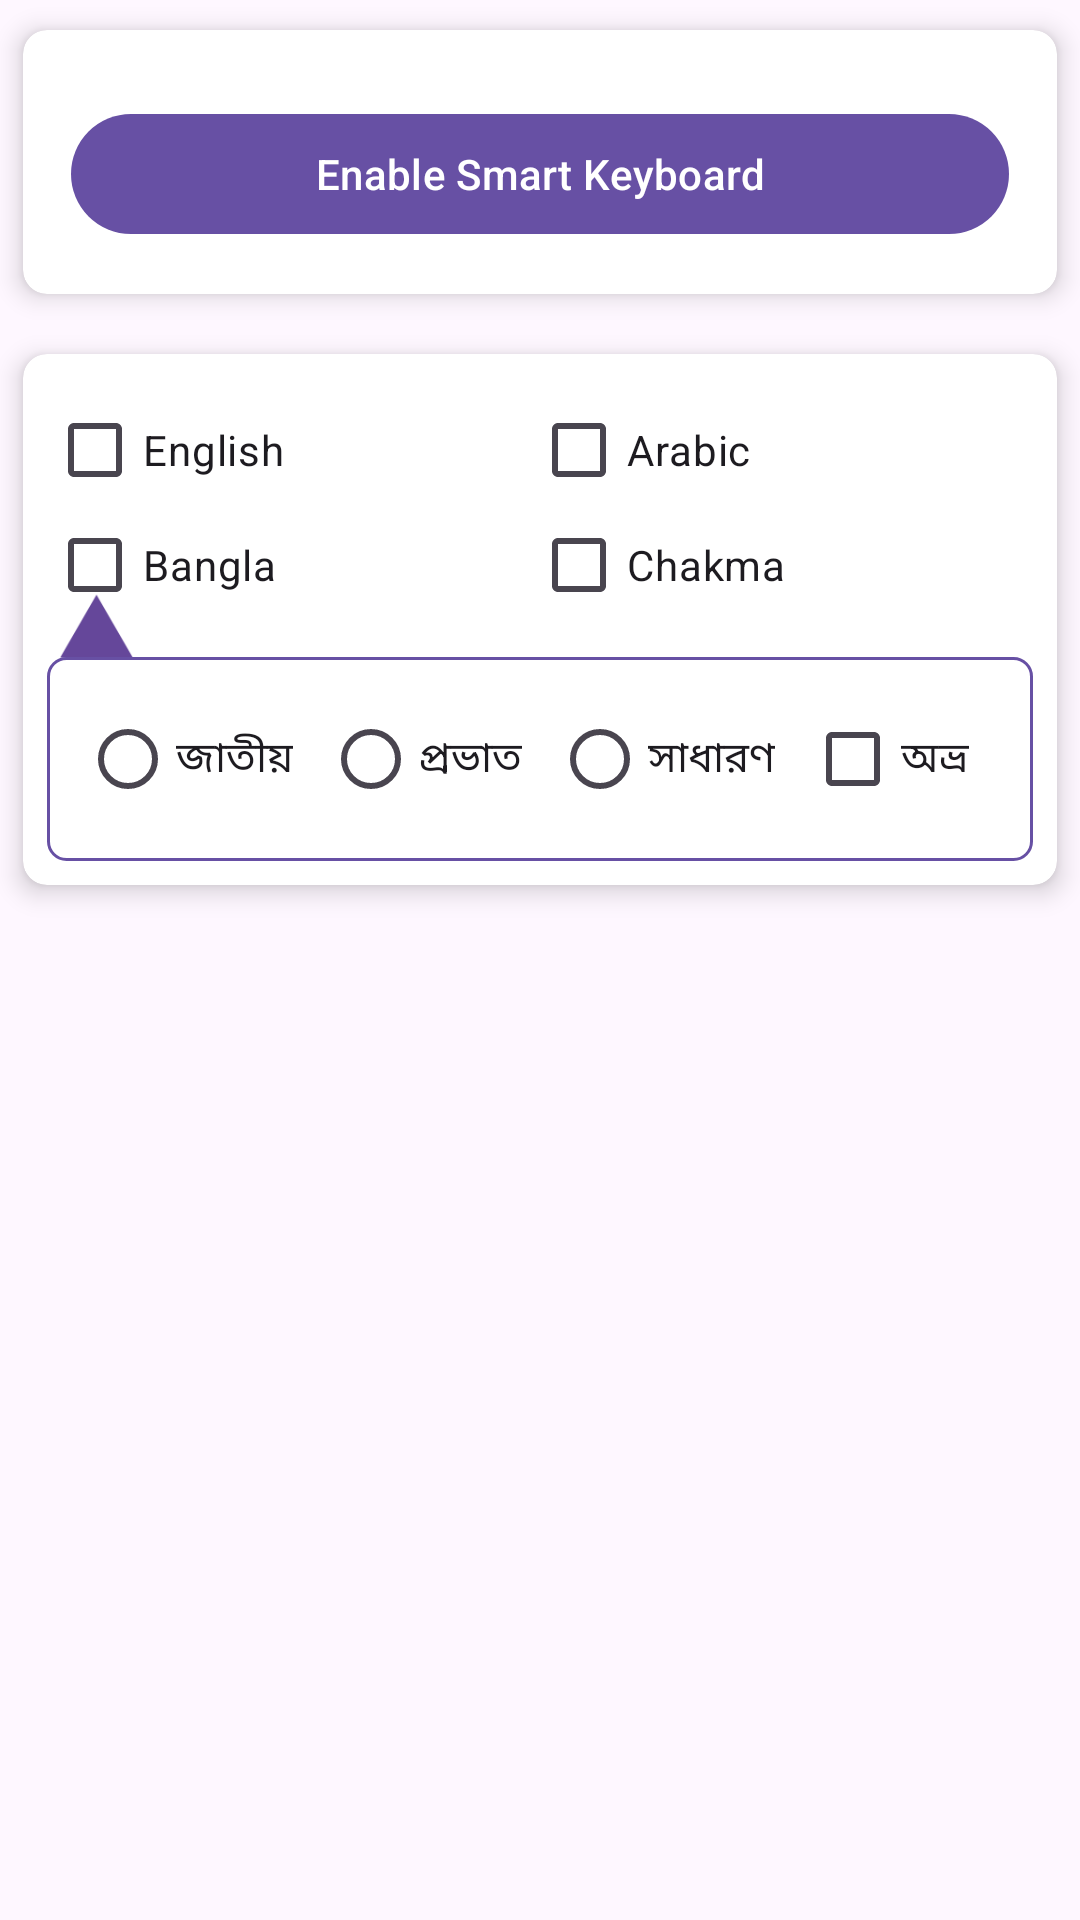

Here is an Android app screen rendered from its layout file. Give the layout XML and the strings, colors and styles it references.
<!-- AndroidManifest.xml: application theme Theme.SmartKeyboard -->
<!-- res/layout/activity_main.xml -->
<?xml version="1.0" encoding="utf-8"?>
<LinearLayout xmlns:android="http://schemas.android.com/apk/res/android"
    xmlns:app="http://schemas.android.com/apk/res-auto"
    xmlns:tools="http://schemas.android.com/tools"
    android:orientation="vertical"
    android:layout_width="match_parent"
    android:layout_height="match_parent"
    tools:context=".MainActivity">

    <androidx.cardview.widget.CardView
        android:id="@+id/keyboardPermissionsSection"
        android:layout_width="match_parent"
        android:layout_height="wrap_content"
        android:layout_margin="0dp"
        app:cardCornerRadius="8dp"
        app:cardElevation="5dp"
        app:cardUseCompatPadding="true">

        <LinearLayout
            android:layout_width="match_parent"
            android:layout_height="wrap_content"
            android:orientation="vertical"
            android:padding="16dp">

            <com.google.android.material.button.MaterialButton
                android:id="@+id/enableSmartKeyboardButton"
                android:layout_width="match_parent"
                android:layout_height="wrap_content"
                android:text="@string/enable_smart_keyboard_button"
                android:layout_marginTop="8dp" />
        </LinearLayout>
    </androidx.cardview.widget.CardView>

    <androidx.cardview.widget.CardView
        android:id="@+id/keyboardLanguagesSection"
        android:layout_width="match_parent"
        android:layout_height="wrap_content"
        android:layout_margin="0dp"
        app:cardCornerRadius="8dp"
        app:cardElevation="5dp"
        app:cardUseCompatPadding="true">

        <LinearLayout
            android:layout_width="match_parent"
            android:layout_height="wrap_content"
            android:orientation="vertical"
            android:padding="8dp">

            <LinearLayout
                android:weightSum="2"
                android:orientation="horizontal"
                android:layout_width="match_parent"
                android:layout_height="wrap_content">

                <LinearLayout
                    android:layout_weight="1"
                    android:orientation="vertical"
                    android:layout_width="wrap_content"
                    android:layout_height="wrap_content">
                    <CheckBox
                        android:text="English"
                        android:layout_width="wrap_content"
                        android:layout_height="wrap_content"/>
                    <CheckBox
                        android:text="Bangla"
                        android:layout_marginTop="-10dp"
                        android:layout_width="wrap_content"
                        android:layout_height="wrap_content"/>
                </LinearLayout>

                <LinearLayout
                    android:layout_weight="1"
                    android:orientation="vertical"
                    android:layout_width="wrap_content"
                    android:layout_height="wrap_content">
                    <CheckBox
                        android:text="Arabic"
                        android:layout_width="wrap_content"
                        android:layout_height="wrap_content"/>
                    <CheckBox
                        android:text="Chakma"
                        android:layout_marginTop="-10dp"
                        android:layout_width="wrap_content"
                        android:layout_height="wrap_content"/>
                </LinearLayout>

            </LinearLayout>

            <LinearLayout
                android:layout_marginTop="-16dp"
                android:orientation="vertical"
                android:layout_width="match_parent"
                android:layout_height="wrap_content">

                <ImageView
                    android:id="@+id/indicatorTriangle"
                    android:src="@drawable/ic_triangle"
                    android:layout_width="25dp"
                    android:layout_height="25dp"
                    android:layout_marginLeft="4dp"
                    android:layout_marginBottom="-3dp"/>

                <LinearLayout
                    android:background="@drawable/rounded_border"
                    android:padding="10dp"
                    android:orientation="horizontal"
                    android:gravity="center_horizontal"
                    android:layout_width="match_parent"
                    android:layout_height="wrap_content">

                    <RadioGroup
                        android:orientation="horizontal"
                        android:layout_width="wrap_content"
                        android:layout_height="wrap_content">

                        <RadioButton
                            android:text="জাতীয়"
                            android:layout_marginRight="10dp"
                            android:layout_width="wrap_content"
                            android:layout_height="wrap_content"/>

                        <RadioButton
                            android:text="প্রভাত"
                            android:layout_marginRight="10dp"
                            android:layout_width="wrap_content"
                            android:layout_height="wrap_content"/>

                        <RadioButton
                            android:text="সাধারণ"
                            android:layout_marginRight="10dp"
                            android:layout_width="wrap_content"
                            android:layout_height="wrap_content"/>
                    </RadioGroup>
                    <CheckBox
                        android:text="অভ্র"
                        android:layout_marginRight="10dp"
                        android:layout_width="wrap_content"
                        android:layout_height="wrap_content"/>

                </LinearLayout>
            </LinearLayout>


        </LinearLayout>
    </androidx.cardview.widget.CardView>

    <ListView
        android:id="@+id/homeListView"
        android:dividerHeight="1.25dp"
        android:divider="?android:attr/colorPrimaryDark"
        android:layout_width="match_parent"
        android:layout_height="match_parent" />

</LinearLayout>
<!-- resources referenced by this layout -->
<resources>
  <!-- drawable ic_triangle: png bitmap (drawable, 1167 bytes) -->
  <!-- drawable rounded_border (drawable) -->
  <?xml version="1.0" encoding="utf-8"?>
  <layer-list xmlns:android="http://schemas.android.com/apk/res/android">
      <item>
          <shape android:shape="rectangle">
              <solid android:color="@android:color/transparent" />
              <corners android:radius="6dp" />
          </shape>
      </item>
      <item>
          <shape android:shape="rectangle">
              <stroke android:width="3.2px" android:color="?android:attr/colorPrimaryDark" />
              <corners android:radius="6dp" />
          </shape>
      </item>
  </layer-list>
  <string name="enable_smart_keyboard_button">Enable Smart Keyboard</string>
  <style name="Theme.SmartKeyboard" parent="Theme.Material3.DayNight.NoActionBar">
      </style>
</resources>
